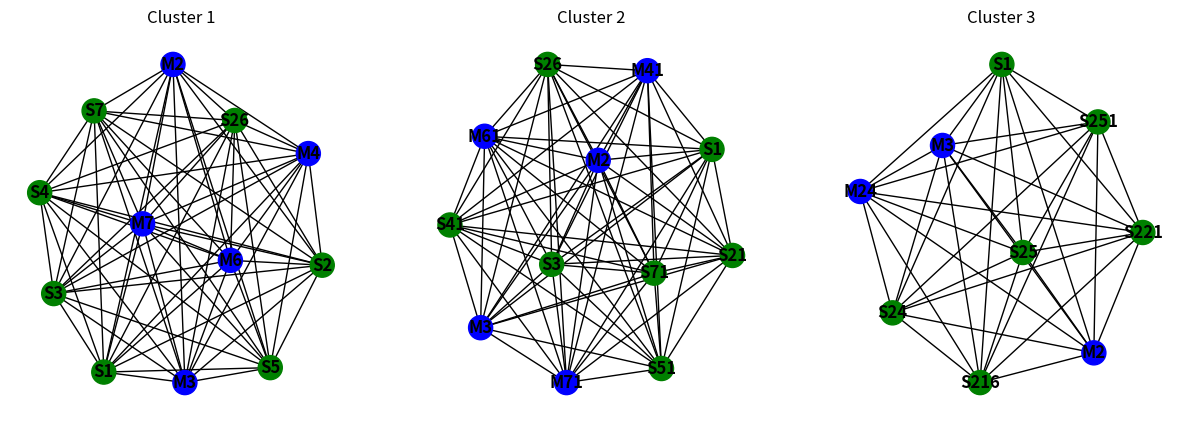

Generate this figure with matplotlib:
import networkx as nx
import matplotlib.pyplot as plt

# Define clusters
cluster1 = {'M2', 'S1', 'M3', 'M4', 'S3', 'S4', 'S2', 'S5', 'S26', 'S7', 'M7', 'M6'}
cluster2 = {'M2', 'S1', 'M3', 'M41', 'S3', 'S41', 'S21', 'S51', 'S26', 'S71', 'M71', 'M61'}
cluster3 = {'M2', 'S1', 'M3', 'M24', 'S24', 'S25', 'S221', 'S251', 'S216'}

# Create graphs for each cluster
G1 = nx.Graph()
G1.add_edges_from([(node1, node2) for node1 in cluster1 for node2 in cluster1 if node1 != node2])

G2 = nx.Graph()
G2.add_edges_from([(node1, node2) for node1 in cluster2 for node2 in cluster2 if node1 != node2])

G3 = nx.Graph()
G3.add_edges_from([(node1, node2) for node1 in cluster3 for node2 in cluster3 if node1 != node2])

# Assign node colors
node_colors_G1 = ['blue' if node.startswith('M') else 'green' for node in G1.nodes]
node_colors_G2 = ['blue' if node.startswith('M') else 'green' for node in G2.nodes]
node_colors_G3 = ['blue' if node.startswith('M') else 'green' for node in G3.nodes]

# Plot the graphs with node colors
plt.figure(figsize=(15, 5))

plt.subplot(131)
nx.draw(G1, with_labels=True, font_weight='bold', node_color=node_colors_G1)
plt.title('Cluster 1')

plt.subplot(132)
nx.draw(G2, with_labels=True, font_weight='bold', node_color=node_colors_G2)
plt.title('Cluster 2')

plt.subplot(133)
nx.draw(G3, with_labels=True, font_weight='bold', node_color=node_colors_G3)
plt.title('Cluster 3')

plt.show()
